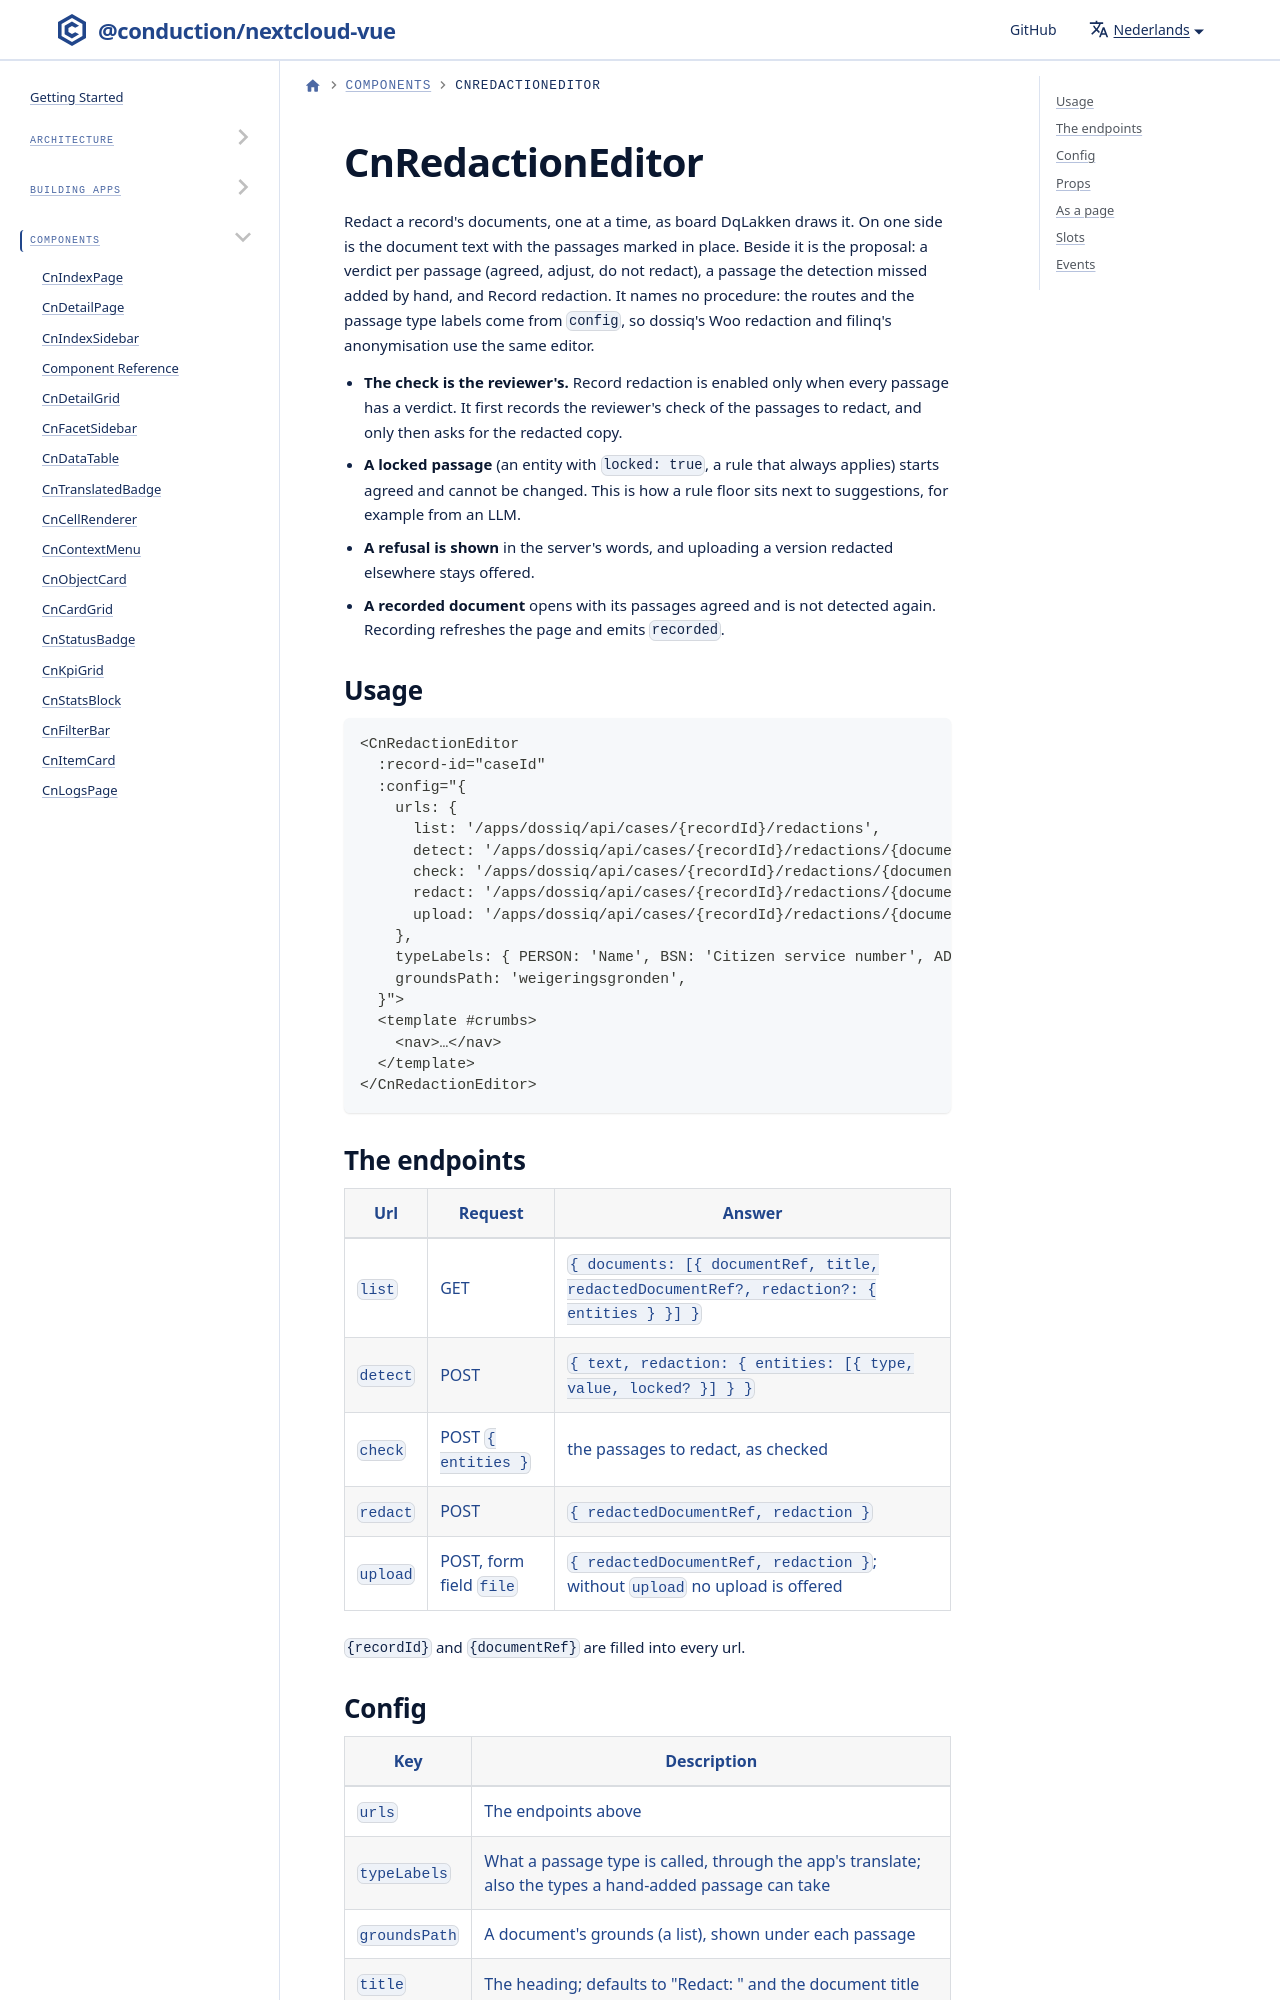

repository: ConductionNL/nextcloud-vue · page: nl/docs/components/cn-redaction-editor/index.html · generator: docusaurus

# CnRedactionEditor

Redact a record's documents, one at a time, as board DqLakken draws it. On one side is the document text with the passages marked in place. Beside it is the proposal: a verdict per passage (agreed, adjust, do not redact), a passage the detection missed added by hand, and Record redaction. It names no procedure: the routes and the passage type labels come from `config`, so dossiq's Woo redaction and filinq's anonymisation use the same editor.
